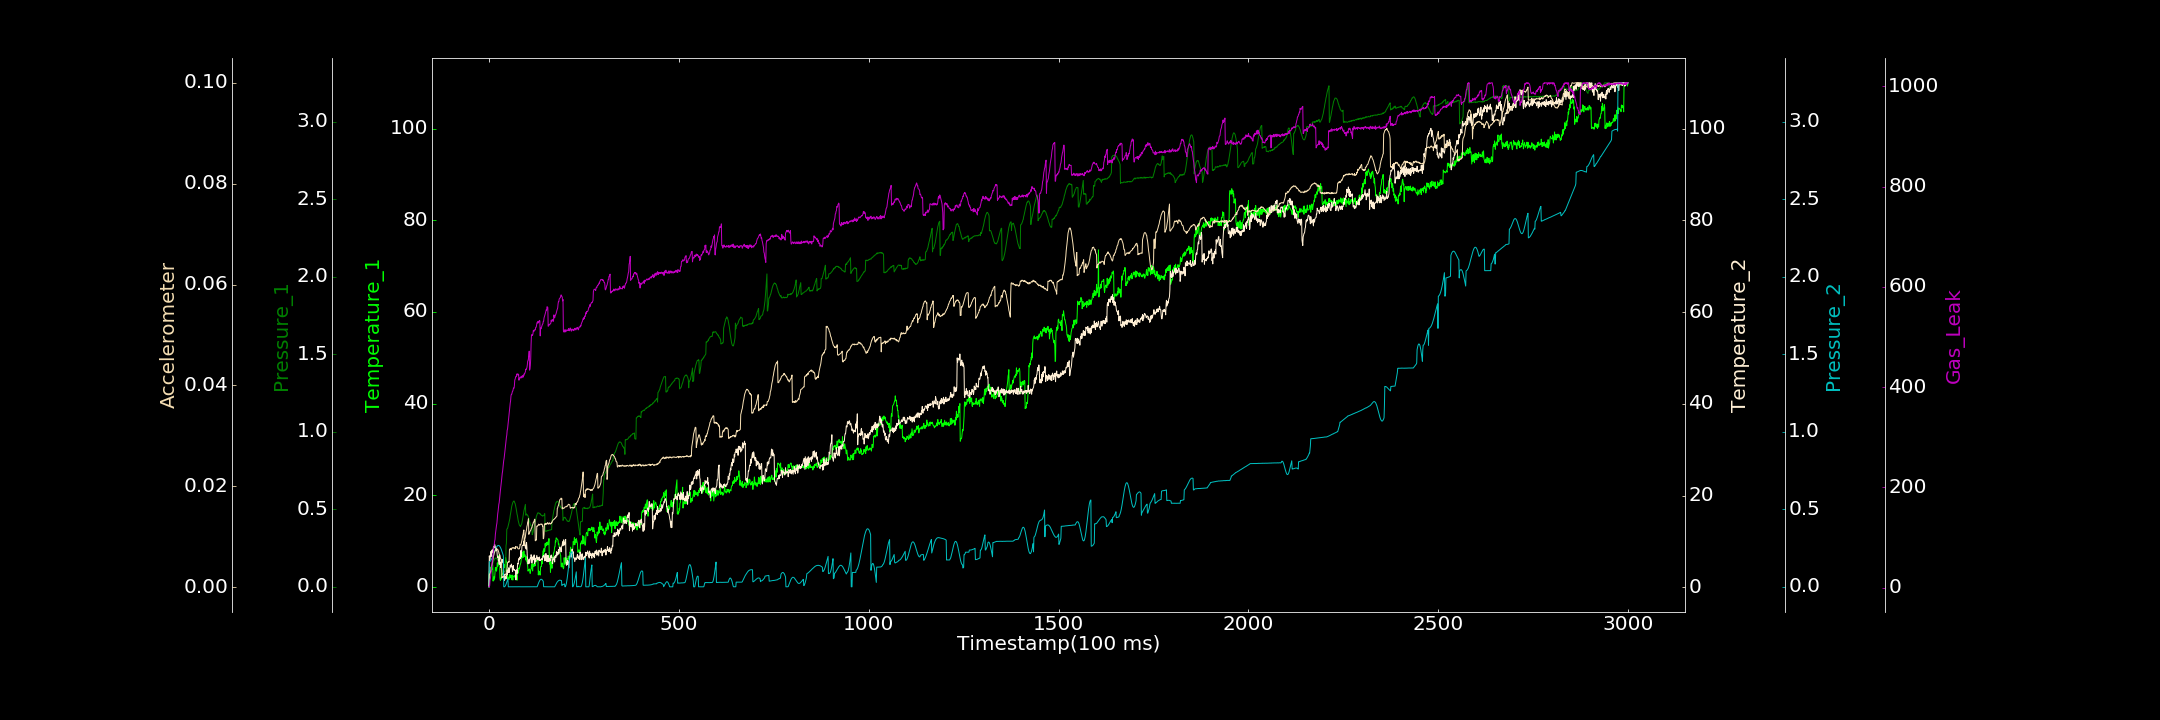

The data file committed next to this chart (first rows):
0.000000000, 0.000000000, 0.000000000, 0.142504233, 0.000170352, 0.000086369, 2.164361100
1, 3.396, 0.1007, 6.894, 0.1608, 0.002481, 1.64
2, 3.324, 0.09858, 5.973, 0.1622, 0.002629, 4.39
3, 3.612, 0.1021, 6.344, 0.1638, 0.00262, 15.13
4, 3.356, 0.1072, 6.989, 0.167, 0.002906, 19.13
5, 4.333, 0.1123, 7.824, 0.1694, 0.003199, 27.65
6, 3.758, 0.1168, 6.77, 0.1739, 0.003588, 32.94
7, 4.646, 0.1247, 8.051, 0.1787, 0.004127, 40.7
8, 3.761, 0.1276, 8.15, 0.1839, 0.004419, 50.07
9, 4.74, 0.1383, 8.192, 0.1897, 0.004766, 55.28
10, 4.784, 0.1477, 7.5, 0.1957, 0.005329, 60.73
11, 1.246, 0.1541, 8.329, 0.2024, 0.005692, 69.15
12, 2.078, 0.1639, 8.914, 0.2086, 0.006228, 73.51
13, 1.456, 0.1685, 8.612, 0.2158, 0.006375, 81.6
14, 2.23, 0.1742, 8.646, 0.2228, 0.006865, 86.2
15, 1.936, 0.1797, 9.429, 0.2291, 0.006987, 92.92
16, 3.133, 0.1807, 9.066, 0.2356, 0.007189, 96.24
17, 4.231, 0.1851, 8.805, 0.2414, 0.007451, 106.9
18, 3.681, 0.1841, 7.994, 0.2468, 0.007549, 113.2
19, 4.156, 0.1863, 8.364, 0.2521, 0.007695, 120.8
20, 3.417, 0.1856, 8.04, 0.256, 0.007692, 124.7
21, 4.044, 0.181, 7.966, 0.2602, 0.007616, 128.8
22, 5.222, 0.1738, 6.915, 0.2636, 0.007477, 138
23, 4.478, 0.1737, 6.527, 0.2653, 0.007385, 146.8
24, 4.572, 0.168, 6.74, 0.2665, 0.007407, 152
25, 6.788, 0.1629, 5.904, 0.2667, 0.007042, 159.8
26, 5.986, 0.1521, 5.753, 0.2661, 0.006944, 166.2
27, 5.602, 0.1429, 5.02, 0.2646, 0.006507, 169.6
28, 5.609, 0.1364, 7.013, 0.2625, 0.006493, 177.7
29, 1.97, 0.1293, 5.192, 0.2589, 0.006299, 184.3
30, 1.403, 0.1156, 5.407, 0.2546, 0.005871, 192.5
31, 1.879, 0.1119, 4.308, 0.25, 0.005602, 198.9
32, 1.651, 0.1082, 5.536, 0.2442, 0.005591, 204.5
33, 2.172, 0.1026, 4.938, 0.2374, 0.005408, 213
34, 2.731, 0.1045, 5.466, 0.2301, 0.001851, 220.6
35, 2.704, 0.09813, 6.071, 0.2232, 0.001944, 227.9
36, 2.938, 0.09748, 5.51, 0.2154, 0.001968, 232.3
37, 3.319, 0.09348, 5.563, 0.2066, 0.002162, 240.5
38, 3.915, 0.09226, 6.191, 0.1991, 0.002093, 247.4
39, 4.522, 0.09761, 2.083, 0.000284, 0.002018, 253.9
40, 4.13, 0.09647, 2.86, 0.000000000, 0.002212, 258.2
41, 4.836, 0.09786, 1.548, 0.000000000, 0.002367, 265.1
42, 4.475, 0.09943, 1.754, 0.002258, 0.00232, 272.8
43, 5.28, 0.1047, 2.355, 0.00538, 0.002504, 279.5
44, 6.4, 0.1036, 2.315, 0.01049, 0.002589, 284.9
45, 5.917, 0.2658, 1.901, 0.01648, 0.002454, 292.3
46, 5.344, 0.2802, 2.513, 0.02262, 0.003121, 299.7
47, 5.426, 0.3715, 3.159, 0.0306, 0.00342, 304.3
48, 1.7, 0.3743, 2.731, 0.03747, 0.003925, 313.7
49, 2.372, 0.3765, 3.44, 0.04456, 0.004835, 316.5
50, 2.077, 0.3859, 3.892, 0.05096, 0.004956, 324
51, 1.998, 0.3942, 3.337, 0.000000000, 0.004951, 331
52, 1.615, 0.4063, 4.278, 0.000000000, 0.005111, 336.8
53, 1.594, 0.4172, 3.238, 0.000000000, 0.004975, 347.3
54, 2.149, 0.4301, 3.885, 0.0004954, 0.00741, 353.4
55, 2.666, 0.4394, 4.203, 0.00001287, 0.007602, 360.7
56, 2.047, 0.4592, 4.783, 0.000000000, 0.007419, 367.8
57, 1.968, 0.4719, 4.517, 0.0002892, 0.007699, 372.6
58, 2.456, 0.4869, 4.424, 0.000000000, 0.007678, 382.3
59, 2.24, 0.5033, 5.096, 0.000000000, 0.00741, 385.5
60, 1.539, 0.519, 4.585, 0.0001333, 0.007686, 385.6
... 2,939 more rows
